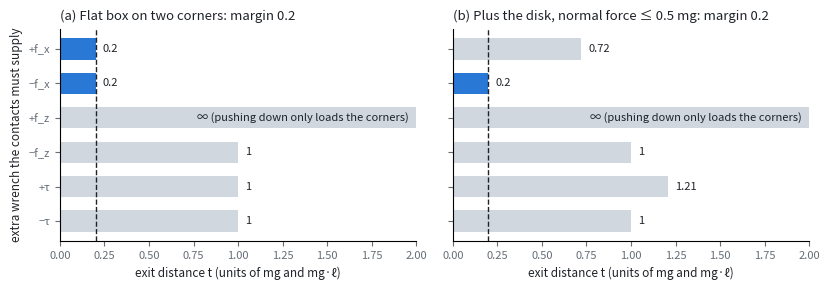

The script that saved this image:
"""Background tutorial: the hold test as a linear program.

Run with any Python that has numpy, scipy and matplotlib (the c-gnn env works):

    python <this file> <website media dir>

Solves the tutorial's LPs with SciPy's HiGHS (dual simplex, float64) on the
running example of bg-exact-hold-test (square box, mu = 0.2, wrenches in
units of m g and m g l) and prints every number the page quotes. Writes
bg_lp_exits.svg: the exit distance along each of the six axis directions.
"""
import math
import sys
from pathlib import Path

import matplotlib

matplotlib.use("Agg")
import matplotlib.pyplot as plt
import numpy as np
from scipy.optimize import linprog

OUT = Path(sys.argv[1] if len(sys.argv) > 1 else ".")
MU, D = 0.2, 3
NEED = np.array([0.0, 1.0, 0.0])
CAP = 1e3                                             # t <= CAP keeps every LP bounded
INK, MUTED, FAINT = "#1f2328", "#656d76", "#d0d7de"
BLUE, ORANGE = "#2a78d6", "#eb6834"


def point_rays(point, normal, mu):
    """Planar friction cone at `point` (arm from the center of mass, units of l):
    two ray wrenches (f_x, f_z, tau / l), tau = r_z f_x - r_x f_z."""
    n = np.asarray(normal, float)
    t = np.array([-n[1], n[0]])
    out = []
    for s in (1, -1):
        f = n + s * mu * t
        out.append((f[0], f[1], point[1] * f[0] - point[0] * f[1]))
    return out


A = point_rays((-1, -1), (0, 1), MU)                  # corner A (left)
B = point_rays((1, -1), (0, 1), MU)                   # corner B (right)
DISK = point_rays((-1, 0), (1, 0), MU)                # disk on the left face, at center height


def lp1(W, need=NEED, bounds_rows=None, f_max=None):
    """Elastic feasibility LP: min 1's+ + 1's-  s.t.  W lam + s+ - s- = need, all >= 0."""
    k = W.shape[1]
    c = np.r_[np.zeros(k), np.ones(2 * D)]
    A_eq = np.c_[W, np.eye(D), -np.eye(D)]
    A_ub = None if bounds_rows is None else np.c_[bounds_rows, np.zeros((len(bounds_rows), 2 * D))]
    r = linprog(c, A_ub=A_ub, b_ub=f_max, A_eq=A_eq, b_eq=need, bounds=[(0, None)] * (k + 2 * D),
                method="highs-ds")
    return r.fun, r.x[:k], r.eqlin.marginals


def lp2(W, u, need=NEED, bounds_rows=None, f_max=None):
    """Exit distance along u: max t  s.t.  W lam = need + t u, lam >= 0, 0 <= t <= CAP."""
    k = W.shape[1]
    c = np.r_[np.zeros(k), -1.0]
    A_eq = np.c_[W, -u]
    A_ub = None if bounds_rows is None else np.c_[bounds_rows, np.zeros(len(bounds_rows))]
    r = linprog(c, A_ub=A_ub, b_ub=f_max, A_eq=A_eq, b_eq=need, bounds=[(0, None)] * k + [(0, CAP)],
                method="highs-ds")
    return -r.fun if r.status == 0 else -np.inf


DIRS = [("+f_x", np.array([1.0, 0, 0])), ("−f_x", np.array([-1.0, 0, 0])),
        ("+f_z", np.array([0, 1.0, 0])), ("−f_z", np.array([0, -1.0, 0])),
        ("+τ", np.array([0, 0, 1.0])), ("−τ", np.array([0, 0, -1.0]))]

# 1. Flat box on both corners.
W = np.array(A + B).T
delta, lam, y = lp1(W)
print(f"[1] flat box: LP-1 optimum {delta:.3g}; witness weights {np.round(lam, 4)} "
      f"(nonzero: {np.count_nonzero(lam > 1e-9)})")

# 2. Corner A alone: certificate from the dual.
WA = np.array(A).T
delta, lam, y = lp1(WA)
z = -y
print(f"[2] corner A alone: LP-1 optimum (l1 distance) {delta:.4f}; dual y = {np.round(y, 4)}")
print(f"    certificate z = -y: z.w = {np.round(WA.T @ z, 4)} (>= 0), z.need = {z @ NEED:.4f} (< 0)")

# 3. Six exit distances for the flat box: the l1 margin.
exits = {name: lp2(W, u) for name, u in DIRS}
print("[3] flat box exit distances:", {k: round(v, 4) for k, v in exits.items()},
      " l1 margin =", round(min(exits.values()), 4))
print(f"    compare the Euclidean margin mu/sqrt(1+mu^2) = {MU / math.hypot(1, MU):.4f}")

# 4. Flat box plus the disk at center height, without and with a force limit.
WD = np.array(A + B + DISK).T
exits_free = {name: lp2(WD, u) for name, u in DIRS}
rows = np.zeros((1, WD.shape[1]))
rows[0, 4:6] = 1.0                                    # normal force of the disk = sum of its two ray weights
F_MAX = 0.5
exits_lim = {name: lp2(WD, u, bounds_rows=rows, f_max=[F_MAX]) for name, u in DIRS}
print("[4] with the disk, unlimited:", {k: (round(v, 4) if v < CAP else "cap") for k, v in exits_free.items()})
print(f"    with the disk, normal force <= {F_MAX} m g:", {k: round(v, 4) for k, v in exits_lim.items()})

# 5. Consistency: LP-1 distance equals the l1 distance by brute force on a grid
#    (for the corner-A cone: min over lam >= 0 of |W lam - need|_1).
g = np.linspace(0, 1.5, 601)
best = min(np.abs(WA @ np.array([a, b]) - NEED).sum() for a in g for b in g)
print(f"[5] corner A: grid search l1 distance {best:.4f} (LP-1 gave {lp1(WA)[0]:.4f})")

# ------------------------------------------------------------------ figure
fig, axes = plt.subplots(1, 2, figsize=(8.4, 3.0), sharey=True)
names = [n for n, _ in DIRS]
SHOW = 2.0
for ax, data, title in ((axes[0], exits, "(a) Flat box on two corners"),
                        (axes[1], exits_lim, f"(b) Plus the disk, normal force ≤ {F_MAX} mg")):
    vals = np.array([data[n] for n in names])
    m = vals.min()
    for i, (n, v) in enumerate(zip(names, vals)):
        shown = min(v, SHOW)
        col = BLUE if math.isclose(v, m, rel_tol=1e-6) else FAINT
        ax.barh(i, shown, height=0.62, color=col)
        label = "∞ (pushing down only loads the corners)" if v >= CAP else f"{v:.3g}"
        ax.text(shown + 0.04 if v < SHOW else SHOW - 0.04, i, label, va="center", fontsize=8,
                color=INK, ha="left" if v < SHOW else "right")
    ax.axvline(m, color=INK, lw=1.0, ls="--")
    ax.set_yticks(range(len(names)), names, fontsize=9)
    ax.set_xlim(0, SHOW)
    ax.set_xlabel("exit distance t (units of mg and mg·ℓ)", fontsize=8.5, color=INK)
    ax.set_title(f"{title}: margin {m:.3g}", fontsize=9.5, color=INK, loc="left")
    ax.tick_params(labelsize=8, colors=MUTED)
    for sp in ("top", "right"):
        ax.spines[sp].set_visible(False)
axes[0].set_ylabel("extra wrench the contacts must supply", fontsize=8.5, color=INK)
axes[0].invert_yaxis()
fig.tight_layout()
fig.savefig(OUT / "bg_lp_exits.svg", bbox_inches="tight")
print("wrote bg_lp_exits.svg")
